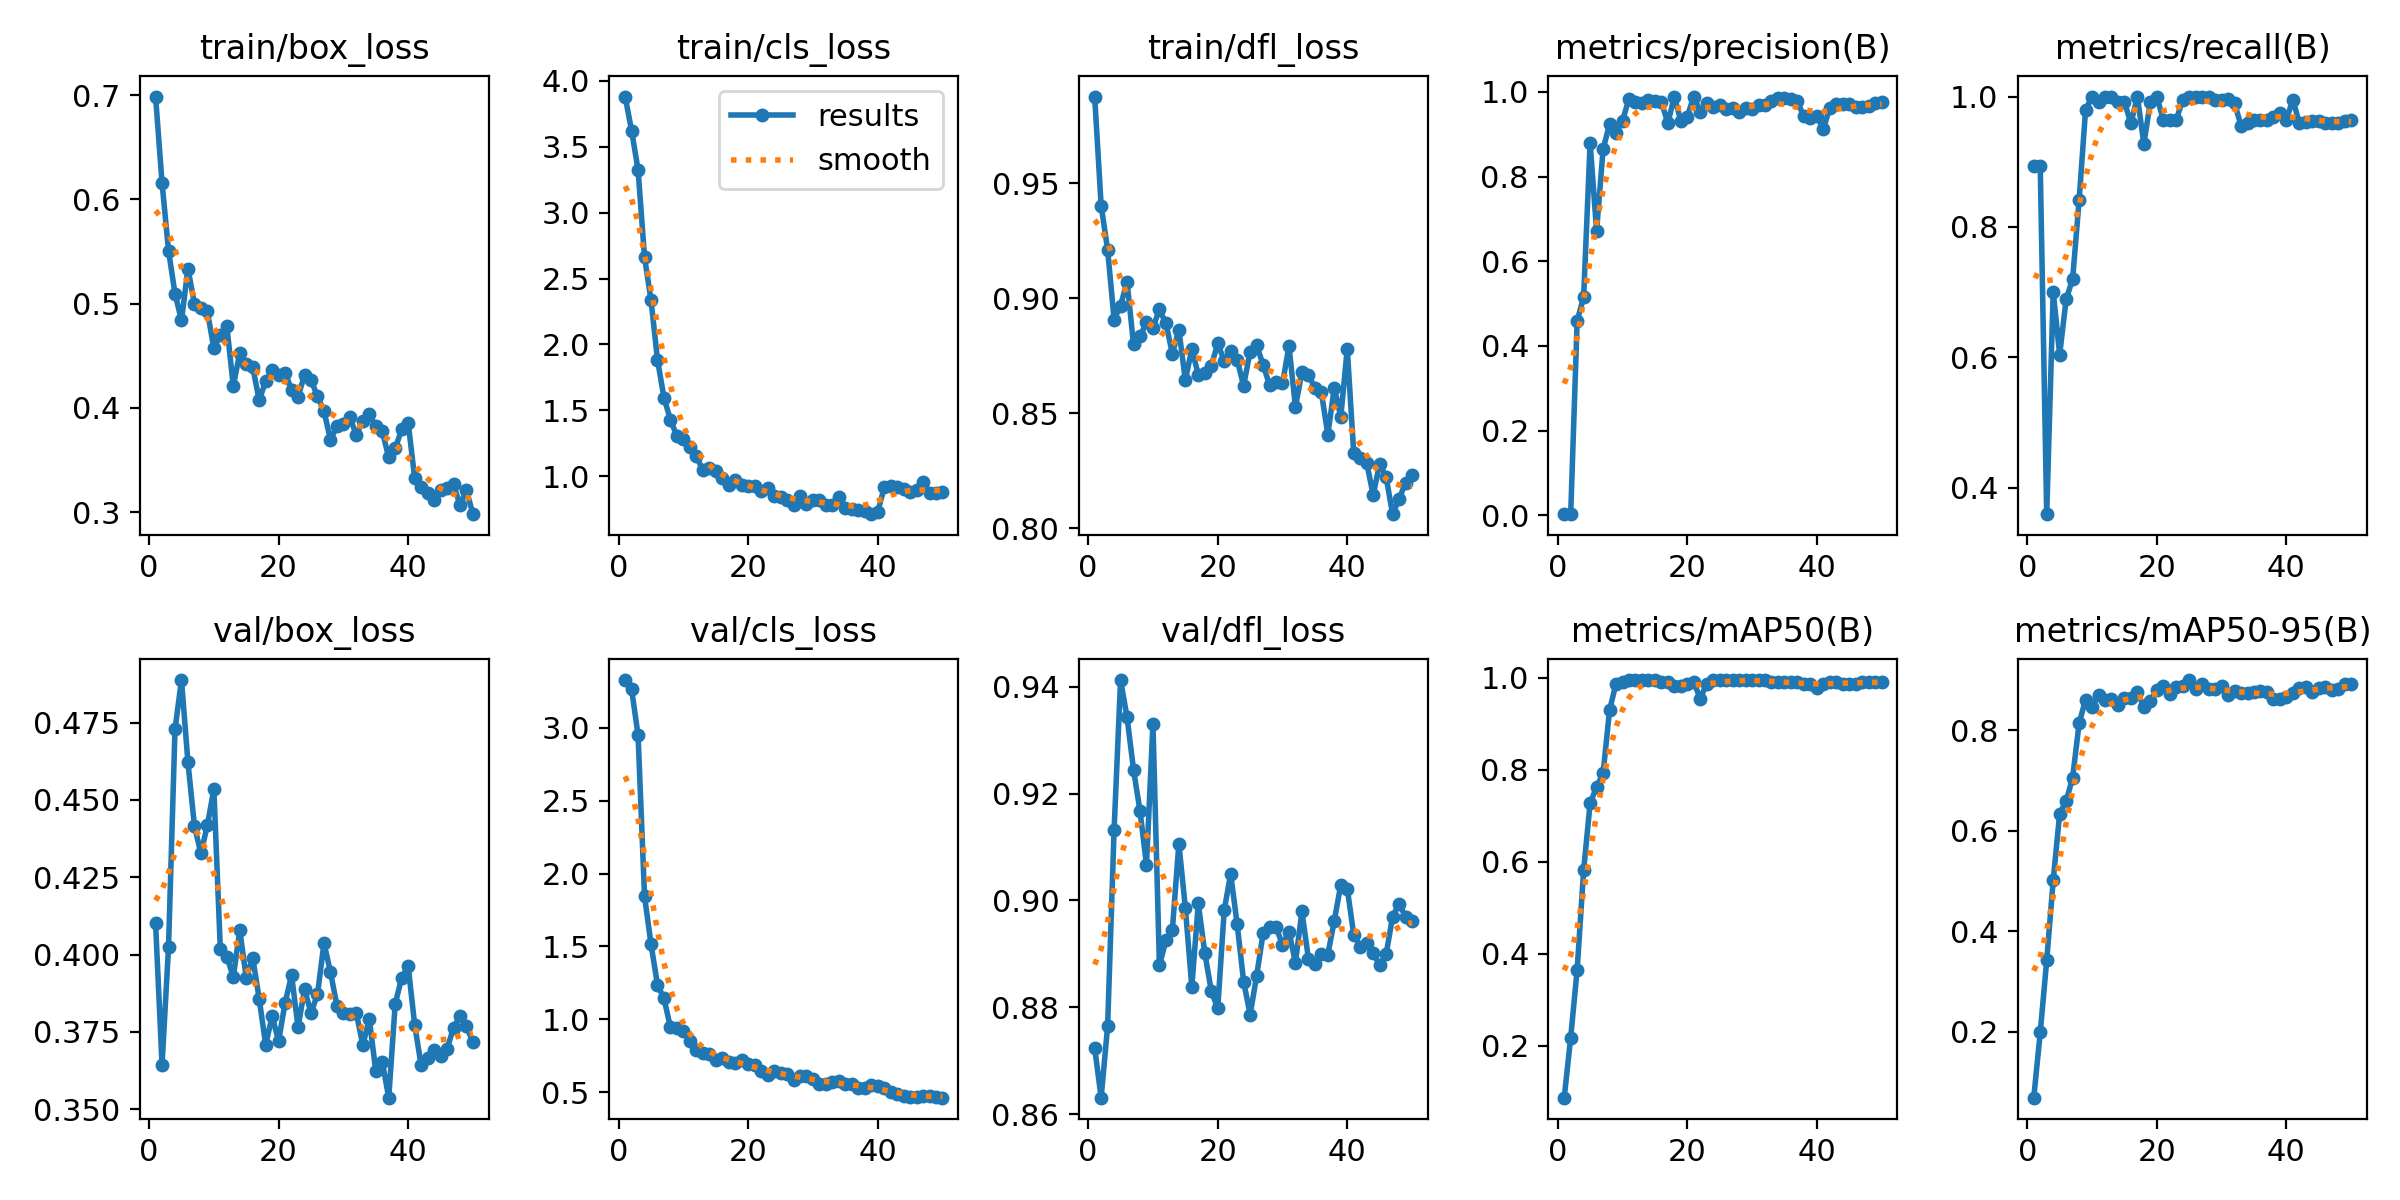

Data behind this chart, as committed beside it:
epoch, time, train/box_loss, train/cls_loss, train/dfl_loss, metrics/precision(B), metrics/recall(B), metrics/mAP50(B), metrics/mAP50-95(B), val/box_loss, val/cls_loss, val/dfl_loss, lr/pg0, lr/pg1, lr/pg2, lr/pg3, lr/pg4, lr/pg5, lr/pg6, lr/pg7
1, 11, 0.6986, 3.881, 0.9876, 0.00294, 0.8929, 0.08765, 0.06832, 0.4102, 3.328, 0.8724, 0.000825, 0.000275, 0.000825, 0.000275, 0.000825, 0.000275, 0.000825, 0.000275
2, 19.02, 0.6159, 3.623, 0.9403, 0.00295, 0.8929, 0.2183, 0.1982, 0.3644, 3.265, 0.8631, 0.001654, 0.0005514, 0.001654, 0.0005514, 0.001654, 0.0005514, 0.001654, 0.0005514
3, 27.47, 0.5509, 3.325, 0.9211, 0.4594, 0.3597, 0.3659, 0.342, 0.4024, 2.95, 0.8764, 0.002449, 0.0008163, 0.002449, 0.0008163, 0.002449, 0.0008163, 0.002449, 0.0008163
4, 35.01, 0.5097, 2.662, 0.8907, 0.5158, 0.7006, 0.5817, 0.501, 0.4728, 1.843, 0.9132, 0.00321, 0.00107, 0.00321, 0.00107, 0.00321, 0.00107, 0.00321, 0.00107
5, 41.97, 0.4839, 2.336, 0.8968, 0.8794, 0.6044, 0.7276, 0.6343, 0.4887, 1.515, 0.9413, 0.003453, 0.001151, 0.003453, 0.001151, 0.003453, 0.001151, 0.003453, 0.001151
6, 49.77, 0.5337, 1.884, 0.9072, 0.6717, 0.6893, 0.7626, 0.6589, 0.4622, 1.235, 0.9343, 0.003379, 0.001126, 0.003379, 0.001126, 0.003379, 0.001126, 0.003379, 0.001126
7, 57.04, 0.4999, 1.596, 0.88, 0.8639, 0.7202, 0.7922, 0.7058, 0.4416, 1.144, 0.9245, 0.003305, 0.001102, 0.003305, 0.001102, 0.003305, 0.001102, 0.003305, 0.001102
8, 64.62, 0.4958, 1.428, 0.8834, 0.924, 0.8408, 0.9295, 0.8139, 0.4327, 0.9434, 0.9167, 0.00323, 0.001077, 0.00323, 0.001077, 0.00323, 0.001077, 0.00323, 0.001077
9, 72.2, 0.4925, 1.305, 0.8895, 0.9035, 0.9797, 0.9872, 0.8614, 0.4418, 0.9427, 0.9067, 0.003156, 0.001052, 0.003156, 0.001052, 0.003156, 0.001052, 0.003156, 0.001052
10, 80.01, 0.4572, 1.286, 0.8872, 0.9317, 1, 0.9906, 0.8467, 0.4534, 0.9219, 0.9331, 0.003082, 0.001027, 0.003082, 0.001027, 0.003082, 0.001027, 0.003082, 0.001027
11, 87.37, 0.4701, 1.219, 0.8951, 0.9838, 0.9924, 0.995, 0.8707, 0.4017, 0.8525, 0.8878, 0.003008, 0.001002, 0.003008, 0.001002, 0.003008, 0.001002, 0.003008, 0.001002
12, 95.09, 0.4787, 1.153, 0.889, 0.9762, 1, 0.995, 0.8599, 0.3994, 0.7875, 0.8925, 0.002933, 0.0009778, 0.002933, 0.0009778, 0.002933, 0.0009778, 0.002933, 0.0009778
13, 102.6, 0.4208, 1.047, 0.8759, 0.9738, 1, 0.995, 0.8628, 0.3927, 0.7695, 0.8945, 0.002859, 0.000953, 0.002859, 0.000953, 0.002859, 0.000953, 0.002859, 0.000953
14, 110, 0.4528, 1.059, 0.8863, 0.9814, 0.9915, 0.995, 0.8509, 0.4079, 0.7599, 0.9106, 0.002785, 0.0009283, 0.002785, 0.0009283, 0.002785, 0.0009283, 0.002785, 0.0009283
15, 117.6, 0.4424, 1.041, 0.8644, 0.9786, 0.9917, 0.995, 0.8646, 0.3926, 0.7214, 0.8986, 0.00271, 0.0009035, 0.00271, 0.0009035, 0.00271, 0.0009035, 0.00271, 0.0009035
16, 125.2, 0.439, 0.9873, 0.8779, 0.9762, 0.9588, 0.9906, 0.8638, 0.399, 0.732, 0.8838, 0.002636, 0.0008787, 0.002636, 0.0008787, 0.002636, 0.0008787, 0.002636, 0.0008787
17, 133, 0.4072, 0.9314, 0.8668, 0.9263, 1, 0.9906, 0.8763, 0.3857, 0.7088, 0.8994, 0.002562, 0.000854, 0.002562, 0.000854, 0.002562, 0.000854, 0.002562, 0.000854
18, 140.6, 0.4258, 0.9751, 0.8674, 0.9887, 0.927, 0.9822, 0.8461, 0.3709, 0.696, 0.8902, 0.002488, 0.0008293, 0.002488, 0.0008293, 0.002488, 0.0008293, 0.002488, 0.0008293
19, 148.3, 0.4362, 0.9342, 0.8705, 0.9319, 0.9924, 0.9819, 0.8595, 0.3801, 0.7219, 0.8831, 0.002413, 0.0008045, 0.002413, 0.0008045, 0.002413, 0.0008045, 0.002413, 0.0008045
20, 156.5, 0.4316, 0.9241, 0.8803, 0.9416, 1, 0.9862, 0.8796, 0.3721, 0.6957, 0.8798, 0.002339, 0.0007797, 0.002339, 0.0007797, 0.002339, 0.0007797, 0.002339, 0.0007797
21, 164, 0.4335, 0.9295, 0.8728, 0.9889, 0.9643, 0.9906, 0.888, 0.3844, 0.6861, 0.8981, 0.002265, 0.000755, 0.002265, 0.000755, 0.002265, 0.000755, 0.002265, 0.000755
22, 171.7, 0.4176, 0.8871, 0.8769, 0.953, 0.9643, 0.9546, 0.8725, 0.3933, 0.643, 0.905, 0.002191, 0.0007302, 0.002191, 0.0007302, 0.002191, 0.0007302, 0.002191, 0.0007302
23, 179.1, 0.4109, 0.9117, 0.8732, 0.9743, 0.9643, 0.9872, 0.887, 0.3766, 0.6136, 0.8955, 0.002116, 0.0007055, 0.002116, 0.0007055, 0.002116, 0.0007055, 0.002116, 0.0007055
24, 187, 0.4314, 0.8528, 0.862, 0.9652, 0.9948, 0.995, 0.8878, 0.3887, 0.6421, 0.8848, 0.002042, 0.0006808, 0.002042, 0.0006808, 0.002042, 0.0006808, 0.002042, 0.0006808
25, 194.4, 0.4268, 0.8402, 0.8768, 0.9685, 1, 0.995, 0.9003, 0.3812, 0.6294, 0.8786, 0.001968, 0.000656, 0.001968, 0.000656, 0.001968, 0.000656, 0.001968, 0.000656
26, 202.6, 0.4112, 0.8235, 0.8796, 0.9589, 1, 0.995, 0.8825, 0.3871, 0.6239, 0.8858, 0.001894, 0.0006312, 0.001894, 0.0006312, 0.001894, 0.0006312, 0.001894, 0.0006312
27, 210.1, 0.397, 0.7835, 0.8711, 0.9614, 1, 0.995, 0.8924, 0.4037, 0.5859, 0.8938, 0.001819, 0.0006065, 0.001819, 0.0006065, 0.001819, 0.0006065, 0.001819, 0.0006065
28, 217.5, 0.3696, 0.8469, 0.8623, 0.9536, 1, 0.995, 0.8826, 0.3944, 0.6116, 0.8951, 0.001745, 0.0005818, 0.001745, 0.0005818, 0.001745, 0.0005818, 0.001745, 0.0005818
29, 224.9, 0.3822, 0.7912, 0.8635, 0.9616, 0.9953, 0.995, 0.8815, 0.3835, 0.6118, 0.895, 0.001671, 0.000557, 0.001671, 0.000557, 0.001671, 0.000557, 0.001671, 0.000557
30, 232.5, 0.3845, 0.822, 0.8629, 0.959, 0.9951, 0.995, 0.8887, 0.3813, 0.5911, 0.8917, 0.001597, 0.0005322, 0.001597, 0.0005322, 0.001597, 0.0005322, 0.001597, 0.0005322
31, 240.3, 0.3911, 0.8191, 0.8792, 0.9688, 0.9968, 0.995, 0.8701, 0.3808, 0.5575, 0.8942, 0.001522, 0.0005075, 0.001522, 0.0005075, 0.001522, 0.0005075, 0.001522, 0.0005075
32, 247.9, 0.3738, 0.7794, 0.8528, 0.9692, 0.9899, 0.995, 0.8775, 0.381, 0.5553, 0.8884, 0.001448, 0.0004827, 0.001448, 0.0004827, 0.001448, 0.0004827, 0.001448, 0.0004827
33, 255.1, 0.3878, 0.7837, 0.8679, 0.9781, 0.9554, 0.9906, 0.8749, 0.3708, 0.5678, 0.8979, 0.001374, 0.000458, 0.001374, 0.000458, 0.001374, 0.000458, 0.001374, 0.000458
34, 262.6, 0.3939, 0.8454, 0.8666, 0.9845, 0.96, 0.9906, 0.8743, 0.3792, 0.5775, 0.8891, 0.0013, 0.0004332, 0.0013, 0.0004332, 0.0013, 0.0004332, 0.0013, 0.0004332
35, 270.4, 0.3822, 0.7602, 0.8612, 0.9861, 0.9643, 0.9906, 0.8757, 0.3623, 0.5555, 0.8881, 0.001226, 0.0004085, 0.001226, 0.0004085, 0.001226, 0.0004085, 0.001226, 0.0004085
36, 277.9, 0.3774, 0.7509, 0.8592, 0.982, 0.9643, 0.9906, 0.8791, 0.3654, 0.5522, 0.8899, 0.001151, 0.0003837, 0.001151, 0.0003837, 0.001151, 0.0003837, 0.001151, 0.0003837
37, 285.5, 0.3527, 0.7447, 0.8407, 0.9775, 0.9643, 0.9906, 0.877, 0.3538, 0.5269, 0.8899, 0.001077, 0.000359, 0.001077, 0.000359, 0.001077, 0.000359, 0.001077, 0.000359
38, 293, 0.3611, 0.7337, 0.8612, 0.9418, 0.9683, 0.9862, 0.8615, 0.384, 0.5309, 0.8962, 0.001003, 0.0003343, 0.001003, 0.0003343, 0.001003, 0.0003343, 0.001003, 0.0003343
39, 300.2, 0.3796, 0.7126, 0.8484, 0.938, 0.975, 0.9862, 0.8628, 0.3925, 0.545, 0.9029, 0.0009285, 0.0003095, 0.0009285, 0.0003095, 0.0009285, 0.0003095, 0.0009285, 0.0003095
40, 307.9, 0.3859, 0.7289, 0.8781, 0.9432, 0.9643, 0.9772, 0.8658, 0.3963, 0.5393, 0.9022, 0.0008542, 0.0002848, 0.0008542, 0.0002848, 0.0008542, 0.0002848, 0.0008542, 0.0002848
41, 314.9, 0.3329, 0.9161, 0.8325, 0.9116, 0.9953, 0.9862, 0.874, 0.3774, 0.5276, 0.8936, 0.00078, 0.00026, 0.00078, 0.00026, 0.00078, 0.00026, 0.00078, 0.00026
42, 321.8, 0.3238, 0.9232, 0.8305, 0.9625, 0.9594, 0.9906, 0.8843, 0.3643, 0.503, 0.8914, 0.0007057, 0.0002352, 0.0007057, 0.0002352, 0.0007057, 0.0002352, 0.0007057, 0.0002352
43, 329.3, 0.318, 0.9192, 0.8285, 0.9706, 0.9615, 0.9906, 0.8856, 0.3666, 0.4884, 0.8921, 0.0006315, 0.0002105, 0.0006315, 0.0002105, 0.0006315, 0.0002105, 0.0006315, 0.0002105
44, 336.5, 0.3116, 0.8999, 0.8145, 0.9719, 0.9622, 0.9872, 0.8766, 0.3692, 0.4702, 0.8902, 0.0005573, 0.0001857, 0.0005573, 0.0001857, 0.0005573, 0.0001857, 0.0005573, 0.0001857
45, 343.3, 0.3209, 0.8846, 0.828, 0.9708, 0.962, 0.9872, 0.8837, 0.3674, 0.465, 0.8879, 0.000483, 0.000161, 0.000483, 0.000161, 0.000483, 0.000161, 0.000483, 0.000161
46, 350.8, 0.323, 0.8929, 0.8223, 0.9643, 0.96, 0.9872, 0.8859, 0.3695, 0.4634, 0.8899, 0.0004087, 0.0001363, 0.0004087, 0.0001363, 0.0004087, 0.0001363, 0.0004087, 0.0001363
47, 358.1, 0.3268, 0.9579, 0.8062, 0.9651, 0.9595, 0.9906, 0.8811, 0.3764, 0.4754, 0.897, 0.0003345, 0.0001115, 0.0003345, 0.0001115, 0.0003345, 0.0001115, 0.0003345, 0.0001115
48, 365.1, 0.3067, 0.8766, 0.8127, 0.9674, 0.9598, 0.9906, 0.8833, 0.3801, 0.4745, 0.8994, 0.0002603, 8.675e-05, 0.0002603, 8.675e-05, 0.0002603, 8.675e-05, 0.0002603, 8.675e-05
49, 372, 0.321, 0.8729, 0.8198, 0.9731, 0.9618, 0.9906, 0.8918, 0.3768, 0.4693, 0.8969, 0.000186, 6.2e-05, 0.000186, 6.2e-05, 0.000186, 6.2e-05, 0.000186, 6.2e-05
50, 379.4, 0.298, 0.8831, 0.823, 0.9761, 0.9639, 0.9906, 0.892, 0.3717, 0.4614, 0.8962, 0.0001118, 3.725e-05, 0.0001118, 3.725e-05, 0.0001118, 3.725e-05, 0.0001118, 3.725e-05
